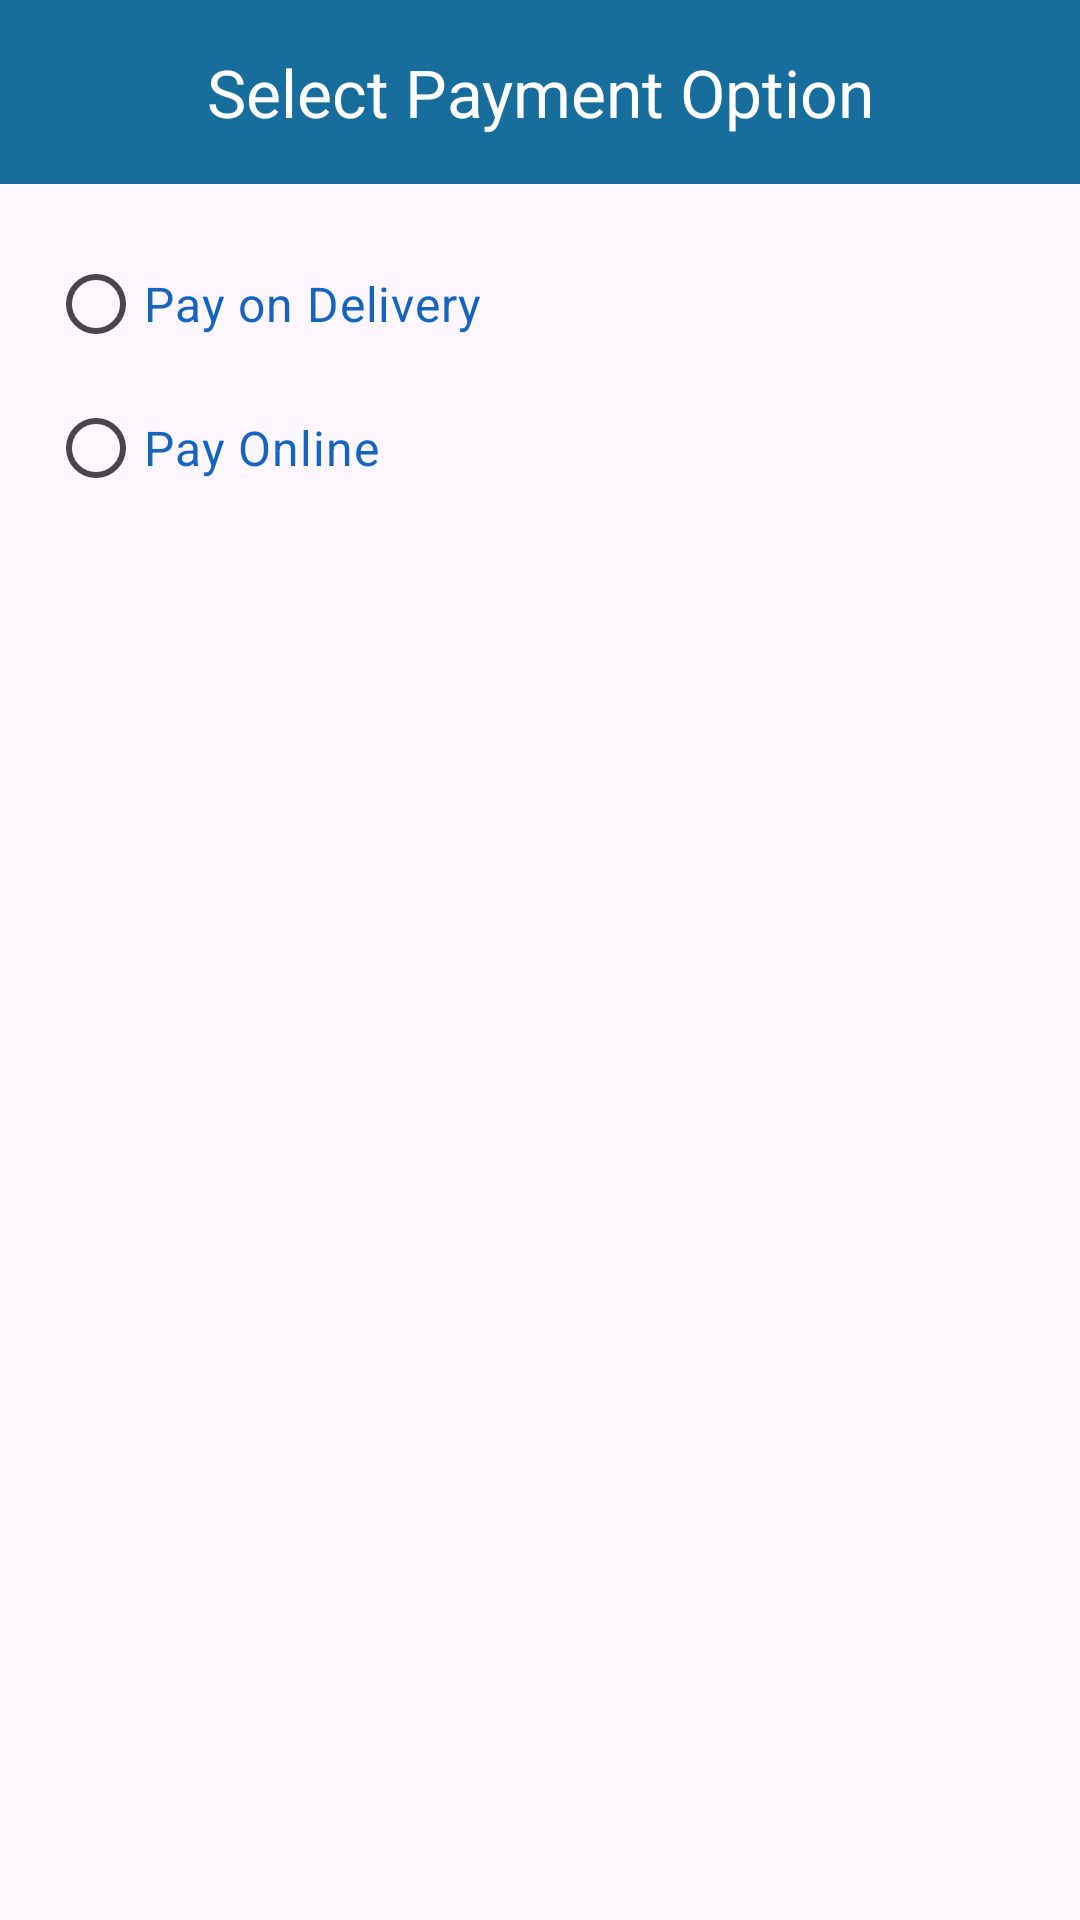

The Android layout XML behind this screen, and the referenced resources:
<!-- AndroidManifest.xml: application theme Theme.BudgetFoods -->
<!-- res/layout/dialog_payment_options.xml -->
<LinearLayout xmlns:android="http://schemas.android.com/apk/res/android"
    android:layout_width="match_parent"
    android:layout_height="wrap_content"
    android:orientation="vertical">

    <TextView
        android:layout_width="match_parent"
        android:layout_height="wrap_content"
        android:background="#176D9C"
        android:gravity="center"
        android:padding="16dp"
        android:text="Select Payment Option"
        android:textAppearance="@style/TextAppearance.AppCompat.Large"
        android:textColor="@android:color/white" />

    <RadioGroup
        android:id="@+id/radioGroup"
        android:layout_width="match_parent"
        android:layout_height="wrap_content"
        android:orientation="vertical"
        android:padding="16dp">

        <RadioButton
            android:id="@+id/radioPayOnDelivery"
            android:layout_width="wrap_content"
            android:layout_height="wrap_content"
            android:text="Pay on Delivery"
            android:textSize="16sp"
            android:textColor="@color/colorPrimaryDark"
            android:buttonTint="@color/colorPrimary" />

        <RadioButton
            android:id="@+id/radioPayOnline"
            android:layout_width="wrap_content"
            android:layout_height="wrap_content"
            android:text="Pay Online"
            android:textSize="16sp"
            android:textColor="@color/colorPrimaryDark"
            android:buttonTint="@color/colorPrimary" />
    </RadioGroup>
</LinearLayout>
<!-- resources referenced by this layout -->
<resources>
  <color name="colorPrimary">#1976D2</color>
  <color name="colorPrimaryDark">#1565C0</color>
  <style name="Theme.BudgetFoods" parent="Base.Theme.BudgetFoods" />
  <style name="Base.Theme.BudgetFoods" parent="Theme.Material3.Light.NoActionBar">
          
          
  
      </style>
</resources>
